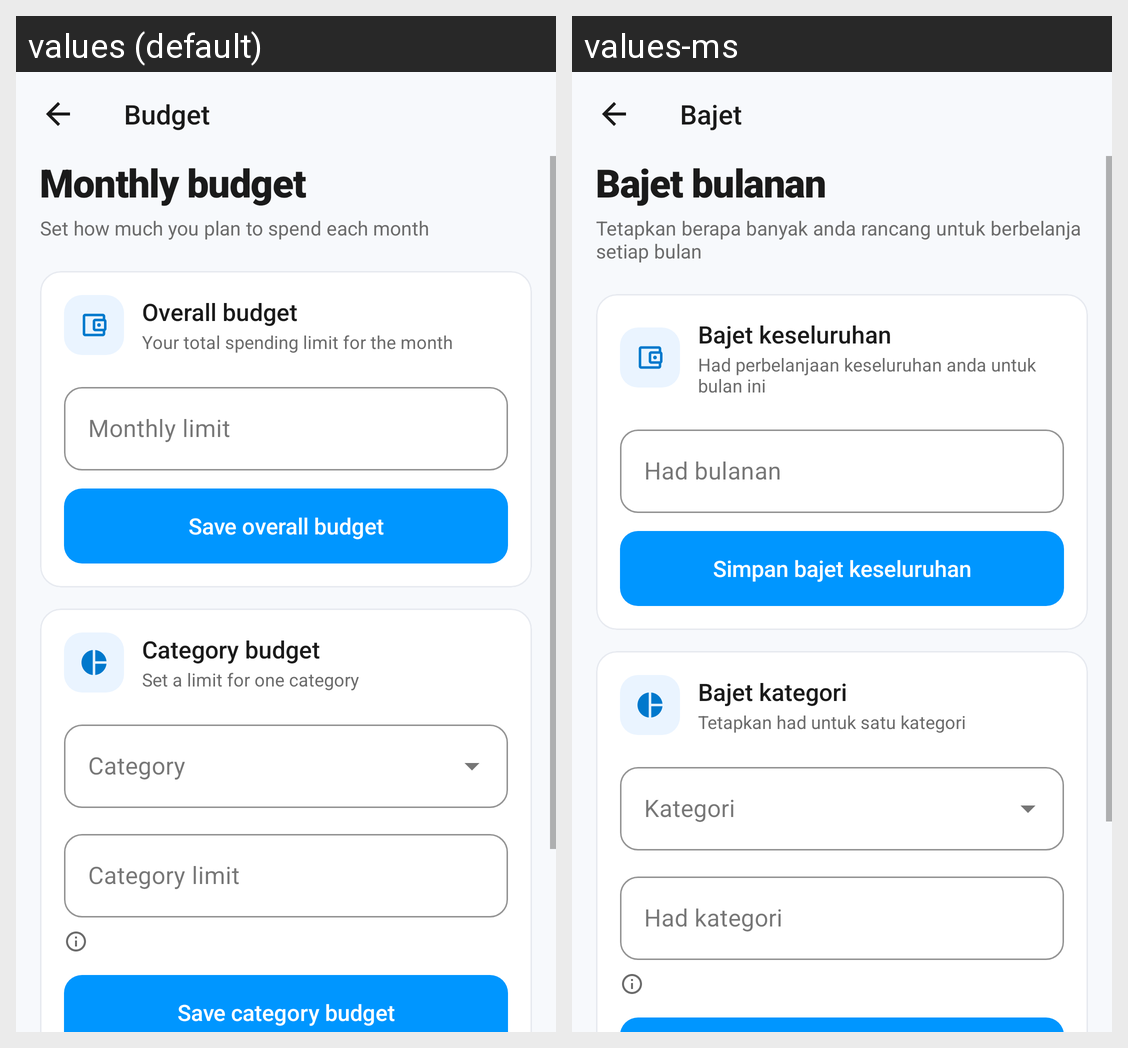

Strings drawn on this Android screen and how each of the app's shown locales translates them:
Android screen res/layout/activity_add_budget.xml rendered under 2 locales, left to right: values (default), values-ms. Device: Nexus 5 (rendered at 1080×1920; each locale shown at half size, 540×960, under a caption strip naming it); theme Theme.BudgetFY.
Strings drawn on this screen, with the default value and each locale's value (text and hints the layout hard-codes, and strings that could not be matched under every locale, appear in the picture but are not listed):

budget
  values: Budget
  values-ms: Bajet

monthly_budget
  values: Monthly budget
  values-ms: Bajet bulanan

set_how_much_you_plan_to_spend_each_mont
  values: Set how much you plan to spend each month
  values-ms: Tetapkan berapa banyak anda rancang untuk berbelanja setiap bulan

overall_budget
  values: Overall budget
  values-ms: Bajet keseluruhan

your_total_spending_limit_for_the_month
  values: Your total spending limit for the month
  values-ms: Had perbelanjaan keseluruhan anda untuk bulan ini

monthly_limit
  values: Monthly limit
  values-ms: Had bulanan

save_overall_budget
  values: Save overall budget
  values-ms: Simpan bajet keseluruhan

category_budget
  values: Category budget
  values-ms: Bajet kategori

set_a_limit_for_one_category
  values: Set a limit for one category
  values-ms: Tetapkan had untuk satu kategori

category_limit
  values: Category limit
  values-ms: Had kategori
